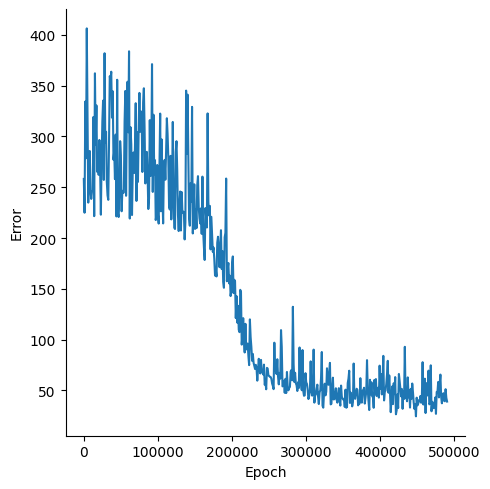

Source data for this figure (header and first rows):
, Epoch, Error
0, 0, 258.2
1, 1000, 224.9
2, 2000, 334.3
3, 3000, 278.5
4, 4000, 406.3
5, 5000, 318.8
6, 6000, 234.9
7, 7000, 270.6
8, 8000, 285.7
9, 9000, 246.3
10, 10000, 238.5
11, 11000, 246
12, 12000, 246.6
13, 13000, 319.2
14, 14000, 221.6
15, 15000, 362.1
16, 16000, 291.7
17, 17000, 330.5
18, 18000, 265.2
19, 19000, 283.6
20, 20000, 262.2
21, 21000, 296.5
22, 22000, 268.8
23, 23000, 223
24, 24000, 276
25, 25000, 314.6
26, 26000, 335.3
27, 27000, 257.2
28, 28000, 381.9
29, 29000, 294.2
30, 30000, 304.6
31, 31000, 255.6
32, 32000, 242
33, 33000, 237.6
34, 34000, 293.7
35, 35000, 359.3
36, 36000, 355.7
37, 37000, 363.7
38, 38000, 318.5
39, 39000, 344.5
40, 40000, 277.1
41, 41000, 285.5
42, 42000, 258
43, 43000, 301.9
44, 44000, 221.3
45, 45000, 355.8
46, 46000, 224
47, 47000, 220.7
48, 48000, 241.2
49, 49000, 295.4
50, 50000, 281.6
51, 51000, 226.4
52, 52000, 246.5
53, 53000, 244.6
54, 54000, 244.8
55, 55000, 314.6
56, 56000, 344.8
57, 57000, 241.6
58, 58000, 320.4
59, 59000, 353.9
... 431 more rows
